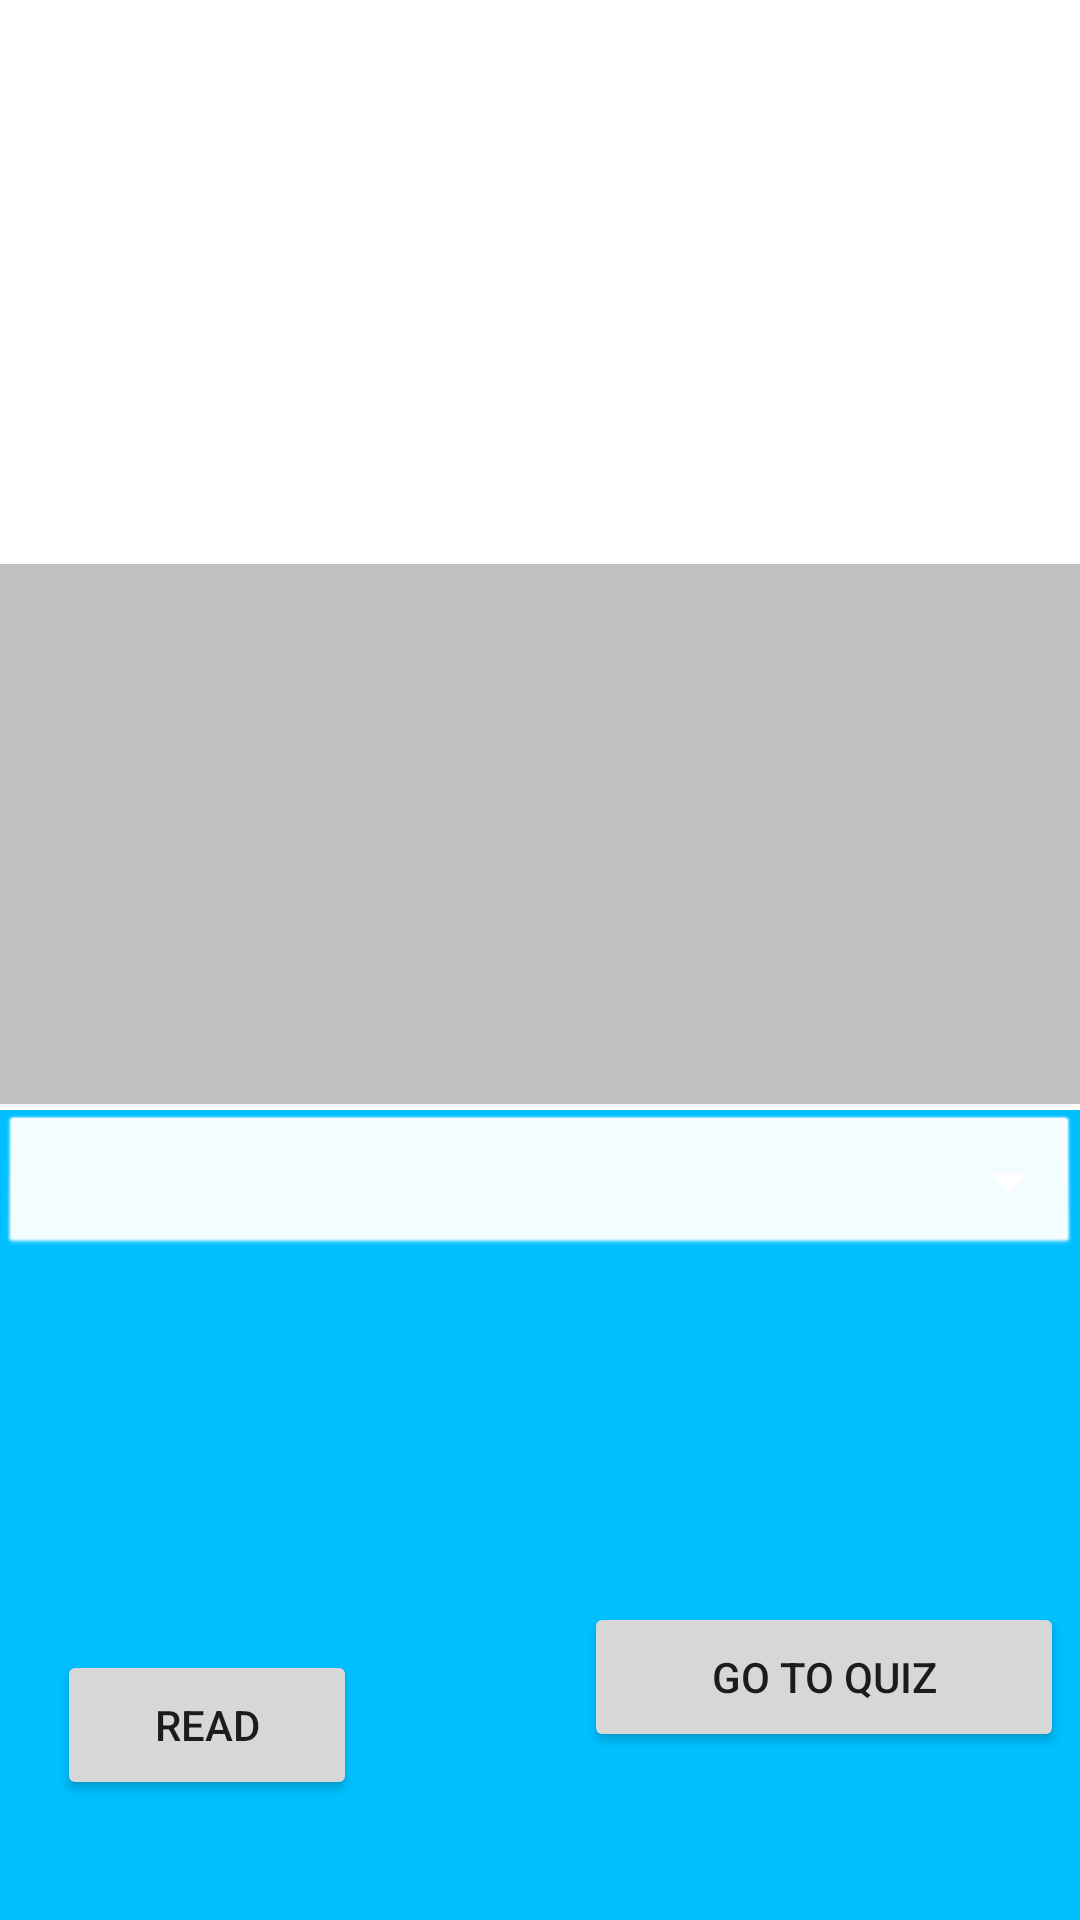

Layout XML and referenced resources for this Android screen:
<!-- AndroidManifest.xml: application theme Theme.HowToSayDemo -->
<!-- res/layout/activity_main.xml -->
<?xml version="1.0" encoding="utf-8"?>
<RelativeLayout
    xmlns:android="http://schemas.android.com/apk/res/android"
    xmlns:app="http://schemas.android.com/apk/res-auto"
    xmlns:tools="http://schemas.android.com/tools"
    android:layout_width="match_parent"
    android:layout_height="match_parent"
    tools:context=".MainActivity">

    <androidx.constraintlayout.widget.ConstraintLayout
        android:id="@+id/constraintLayoutTop"
        android:layout_marginTop="0dp"
        android:layout_width="match_parent"
        android:layout_height="370dp">

        <EditText
            android:id="@+id/inPutText"
            android:layout_width="match_parent"
            android:layout_height="180dp"
            android:layout_marginTop="188dp"
            android:background="#c0c0c0"
            android:gravity="top"
            app:layout_constraintTop_toTopOf="parent"
            tools:layout_editor_absoluteX="16dp" />

        <ImageView
            android:id="@+id/imageView"
            android:layout_width="match_parent"
            android:layout_height="153dp"
            android:layout_marginTop="32dp"
            app:layout_constraintEnd_toEndOf="parent"
            app:layout_constraintStart_toStartOf="parent"
            app:layout_constraintTop_toTopOf="parent"
            app:srcCompat="@android:color/background_light" />


    </androidx.constraintlayout.widget.ConstraintLayout>

    <androidx.constraintlayout.widget.ConstraintLayout
        android:id="@+id/constraintLayoutBottom"
        android:layout_width="match_parent"
        android:layout_height="370dp"
        android:layout_marginTop="370dp"
        android:background="#00BFFF">

        <Spinner
            android:id="@+id/chooseLanguage"
            android:layout_width="match_parent"
            android:layout_height="50dp"
            android:background="@android:drawable/btn_dropdown"
            android:backgroundTint="#ffffff"
            app:layout_constraintEnd_toEndOf="parent"
            app:layout_constraintStart_toStartOf="parent"
            app:layout_constraintTop_toTopOf="parent" />

        <Button
            android:id="@+id/read"
            android:layout_width="100dp"
            android:layout_height="50dp"
            android:layout_marginStart="70dp"
            android:layout_marginTop="180dp"
            android:layout_marginEnd="241dp"
            android:layout_marginBottom="72dp"
            android:text="Read"
            app:layout_constraintBottom_toBottomOf="parent"
            app:layout_constraintEnd_toEndOf="parent"
            app:layout_constraintHorizontal_bias="1.0"
            app:layout_constraintStart_toStartOf="parent"
            app:layout_constraintTop_toTopOf="parent"
            app:layout_constraintVertical_bias="0.0" />

        <Button
            android:id="@+id/quiz"
            android:layout_width="160dp"
            android:layout_height="50dp"
            android:layout_marginStart="240dp"
            android:layout_marginTop="180dp"
            android:layout_marginEnd="51dp"
            android:layout_marginBottom="72dp"
            android:text="Go to quiz"
            app:layout_constraintBottom_toBottomOf="parent"
            app:layout_constraintEnd_toEndOf="parent"
            app:layout_constraintStart_toStartOf="parent"
            app:layout_constraintTop_toTopOf="parent" />

    </androidx.constraintlayout.widget.ConstraintLayout>


</RelativeLayout>
<!-- resources referenced by this layout -->
<resources>
  <style name="Theme.HowToSayDemo" parent="Theme.MaterialComponents.DayNight.DarkActionBar">
          
          <item name="colorPrimary">@color/purple_500</item>
          <item name="colorPrimaryVariant">@color/purple_700</item>
          <item name="colorOnPrimary">@color/white</item>
          
          <item name="colorSecondary">@color/teal_200</item>
          <item name="colorSecondaryVariant">@color/teal_700</item>
          <item name="colorOnSecondary">@color/black</item>
          
          <item name="android:statusBarColor" tools:targetApi="l">?attr/colorPrimaryVariant</item>
          
      </style>
  <!-- not gathered from this repository: default colours our renderer supplied (Android Studio template values) -->
  <color name="purple_500">#FF6200EE</color>
  <color name="purple_700">#FF3700B3</color>
  <color name="teal_200">#FF03DAC5</color>
  <color name="teal_700">#FF018786</color>
  <color name="black">#FF000000</color>
  <color name="white">#FFFFFFFF</color>
</resources>
